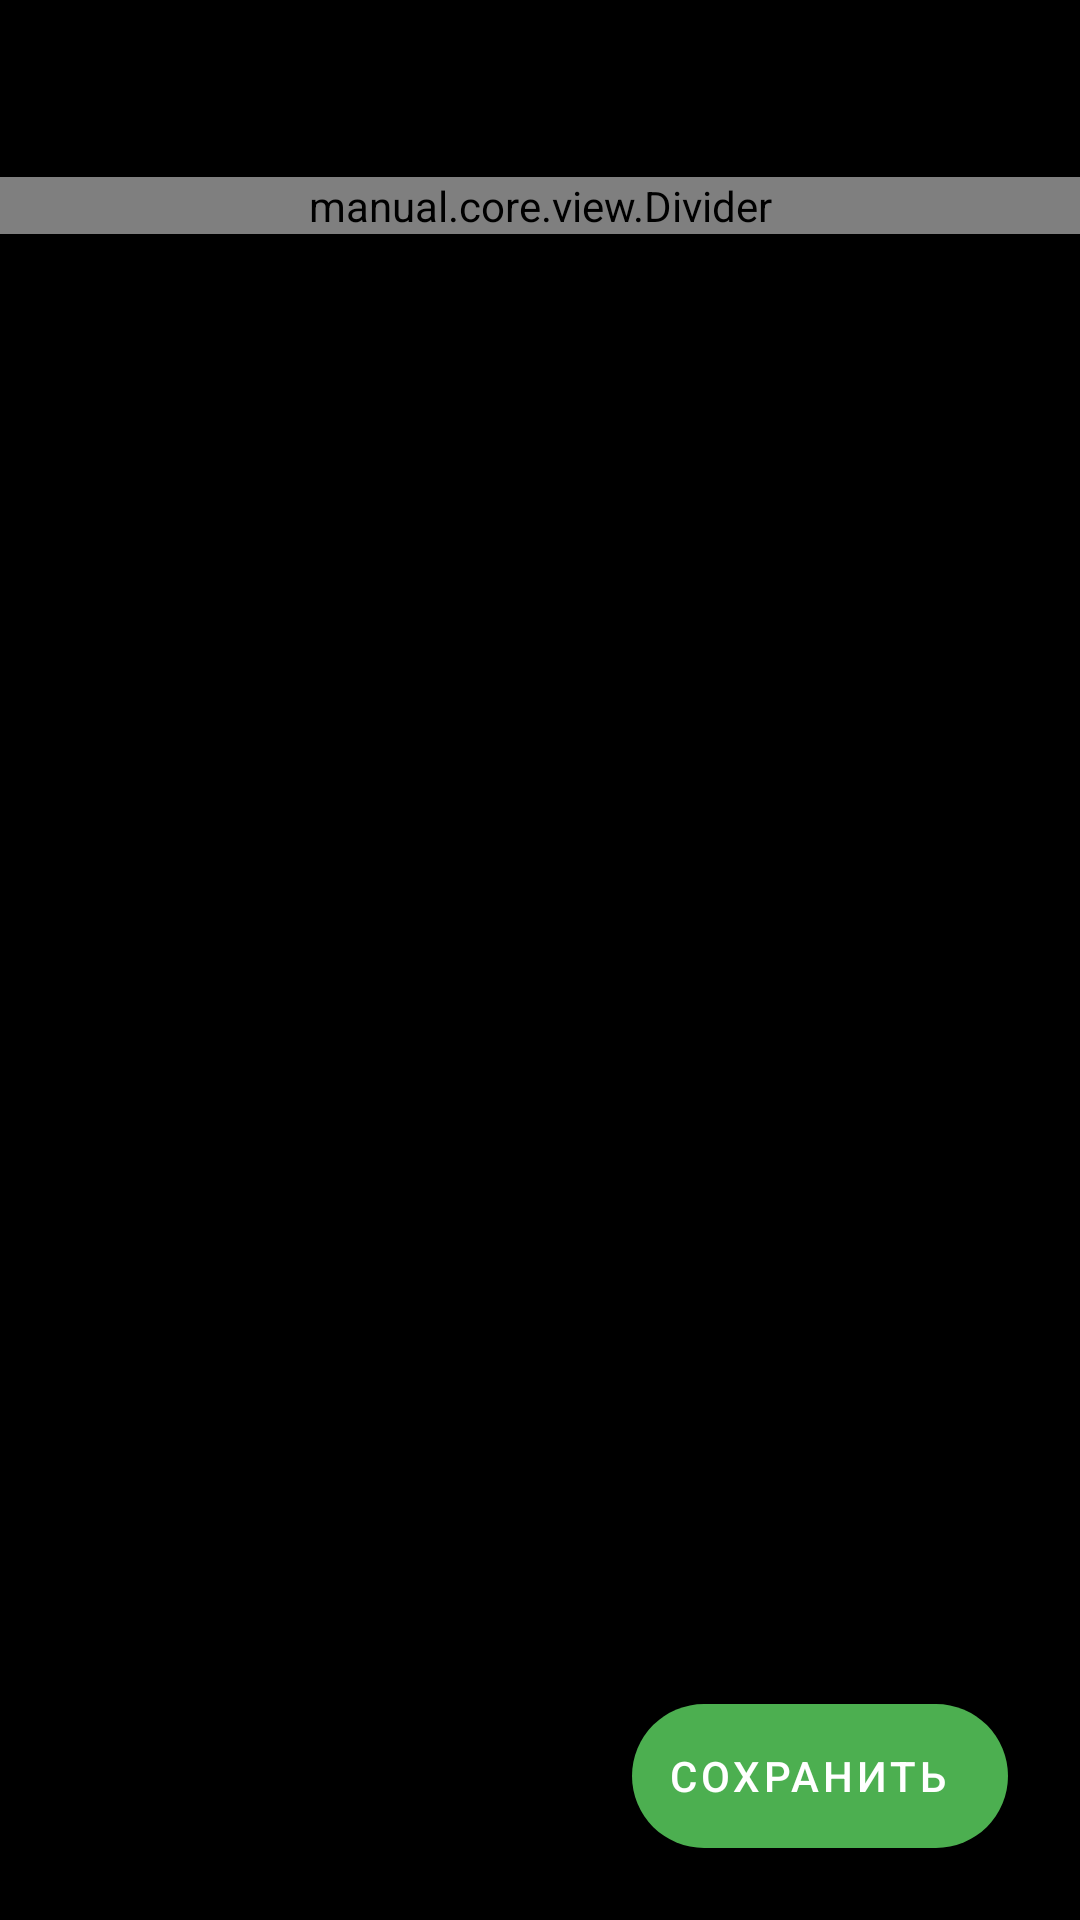

Here is an Android app screen rendered from its layout file. Give the layout XML and the strings, colors and styles it references.
<!-- AndroidManifest.xml: application theme Activity -->
<!-- res/layout/note_fragment.xml -->
<?xml version="1.0" encoding="utf-8"?>
<androidx.core.widget.NestedScrollView xmlns:android="http://schemas.android.com/apk/res/android"
    xmlns:app="http://schemas.android.com/apk/res-auto"
    xmlns:tools="http://schemas.android.com/tools"
    android:layout_width="match_parent"
    android:layout_height="match_parent"
    android:fillViewport="true">

    <androidx.constraintlayout.widget.ConstraintLayout
        android:layout_width="match_parent"
        android:layout_height="match_parent">

        <ImageView
            android:id="@+id/back_button"
            android:layout_width="32dp"
            android:layout_height="32dp"
            android:layout_marginStart="8dp"
            android:layout_marginTop="1dp"
            android:background="?attr/selectableItemBackgroundBorderless"
            android:padding="4dp"
            android:src="@drawable/ic_back"
            app:layout_constraintBottom_toBottomOf="@id/title_textView"
            app:layout_constraintStart_toStartOf="parent"
            app:layout_constraintTop_toTopOf="@id/title_textView"
            tools:ignore="ContentDescription" />

        <TextView
            android:id="@+id/title_textView"
            android:layout_width="0dp"
            android:layout_height="wrap_content"
            android:layout_marginStart="4dp"
            android:layout_marginTop="16dp"
            android:layout_marginEnd="16dp"
            android:text="@string/note_title"
            android:textAppearance="?attr/textAppearanceHeadline6"
            app:layout_constraintEnd_toStartOf="@id/delete_button"
            app:layout_constraintStart_toEndOf="@id/back_button"
            app:layout_constraintTop_toTopOf="parent" />

        <ImageView
            android:id="@+id/delete_button"
            android:layout_width="wrap_content"
            android:layout_height="wrap_content"
            android:layout_margin="16dp"
            android:background="?attr/selectableItemBackgroundBorderless"
            android:padding="4dp"
            android:src="@drawable/ic_delete"
            app:layout_constraintBottom_toBottomOf="@id/title_textView"
            app:layout_constraintEnd_toEndOf="parent"
            app:layout_constraintTop_toTopOf="@id/title_textView"
            tools:ignore="ContentDescription" />

        <manual.core.view.Divider
            android:id="@+id/top_divider"
            android:layout_width="match_parent"
            android:layout_height="wrap_content"
            android:layout_marginTop="16dp"
            app:layout_constraintTop_toBottomOf="@id/title_textView" />

        <com.google.android.material.textfield.TextInputLayout
            android:id="@+id/title_editText_layout"
            android:layout_width="match_parent"
            android:layout_height="wrap_content"
            android:layout_margin="16dp"
            android:hint="@string/note_title_hint"
            app:layout_constraintEnd_toEndOf="parent"
            app:layout_constraintStart_toStartOf="parent"
            app:layout_constraintTop_toBottomOf="@id/top_divider">

            <com.google.android.material.textfield.TextInputEditText
                android:id="@+id/title_editText"
                android:layout_width="match_parent"
                android:layout_height="wrap_content" />
        </com.google.android.material.textfield.TextInputLayout>


        <com.google.android.material.textfield.TextInputLayout
            android:id="@+id/content_editText_layout"
            android:layout_width="match_parent"
            android:layout_height="wrap_content"
            android:layout_margin="16dp"
            android:hint="@string/note_content_hint"
            app:layout_constraintEnd_toEndOf="parent"
            app:layout_constraintStart_toStartOf="parent"
            app:layout_constraintTop_toBottomOf="@id/title_editText_layout">

            <com.google.android.material.textfield.TextInputEditText
                android:id="@+id/content_editText"
                android:layout_width="match_parent"
                android:layout_height="wrap_content" />
        </com.google.android.material.textfield.TextInputLayout>

        <com.google.android.material.floatingactionbutton.ExtendedFloatingActionButton
            android:id="@+id/save_button"
            android:layout_width="wrap_content"
            android:layout_height="wrap_content"
            android:layout_gravity="end|bottom"
            android:layout_margin="24dp"
            android:text="@string/note_save_button"
            app:icon="@drawable/ic_done"
            app:layout_constraintBottom_toBottomOf="parent"
            app:layout_constraintEnd_toEndOf="parent"
            app:layout_constraintTop_toBottomOf="@id/content_editText_layout"
            app:layout_constraintVertical_bias="1.0" />
    </androidx.constraintlayout.widget.ConstraintLayout>
</androidx.core.widget.NestedScrollView>
<!-- resources referenced by this layout -->
<resources>
  <string name="note_content_hint">Текст заметки</string>
  <string name="note_save_button">Сохранить</string>
  <string name="note_title">Заметка</string>
  <string name="note_title_hint">Заголовок заметки</string>
  <color name="brand">#4CAF50</color>
  <style name="Dialog.DatePicker" parent="Base.Dialog.DatePicker">
          <item name="colorAccent">@color/brand</item>
          <item name="colorOnPrimary">@color/brand</item>
          <item name="colorSurface">#222</item>
      </style>
  <style name="Dialog.TimePicker" parent="Base.Dialog.TimePicker">
          <item name="colorAccent">@color/brand</item>
          <item name="colorOnPrimary">@color/brand</item>
          <item name="colorSurface">#222</item>
      </style>
  <style name="Base.Dialog.DatePicker">
          <item name="android:windowBackground">@drawable/dialog_window_background</item>
          <item name="colorPrimary">?attr/colorAccent</item> 
      </style>
  <style name="Base.Dialog.TimePicker">
          <item name="android:windowBackground">@drawable/dialog_window_background</item>
          <item name="colorPrimary">?attr/colorAccent</item> 
      </style>
  <style name="Base.Widget.Button.TextButton" parent="Widget.MaterialComponents.Button.TextButton">
          <item name="cornerRadius">24dp</item>
          <item name="android:paddingStart">12dp</item>
          <item name="android:paddingEnd">12dp</item>
          <item name="iconSize">18dp</item>
      </style>
  <style name="Base.Widget.CardView" parent="Widget.MaterialComponents.CardView">
          <item name="cardCornerRadius">12dp</item>
          <item name="cardElevation">3dp</item>
      </style>
  <style name="Base.Widget.TextInputEditText.OutlinedBox.Dense" parent="Widget.MaterialComponents.TextInputEditText.OutlinedBox.Dense">
          <item name="android:importantForAutofill" tools:targetApi="o">no</item>
      </style>
  <style name="Base.Widget.ScrollView">
          <item name="android:scrollbars">none</item>
      </style>
  <style name="Base.Widget.Chip.Action" parent="Widget.MaterialComponents.Chip.Action">
          <item name="chipIconSize">18dp</item>
          <item name="iconStartPadding">4dp</item>
          <item name="chipIconTint">?attr/colorControlNormal</item>
      </style>
  <style name="Base.Widget.ListView" parent="Widget.AppCompat.ListView">
          <item name="android:scrollbars">none</item>
          <item name="android:divider">@null</item>
      </style>
  <style name="Base.Widget.NavigationView" parent="Widget.MaterialComponents.NavigationView">
          <item name="android:background">?android:attr/colorBackground</item>
          <item name="itemMaxLines">3</item>
      </style>
  <style name="Base.Widget.Toolbar" parent="Widget.MaterialComponents.Toolbar.Surface">
          <item name="android:background">@android:color/transparent</item>
          <item name="contentInsetStart">0dp</item>
          <item name="android:elevation">0dp</item>
          <item name="navigationIconTint">?attr/colorControlNormal</item>
      </style>
  <!-- drawable dialog_window_background (drawable) -->
  <selector xmlns:android="http://schemas.android.com/apk/res/android">
      <item>
          <shape android:shape="rectangle">
              <solid android:color="?attr/colorSurface" />
              <corners android:radius="24dp" />
          </shape>
      </item>
  </selector>
  <style name="Base.ThemeOverlay.TextInputEditText.OutlinedBox.Dense" parent="ThemeOverlay.MaterialComponents.TextInputEditText.OutlinedBox.Dense">
          <item name="editTextStyle">@style/Base.Widget.TextInputEditText.OutlinedBox.Dense</item>
      </style>
  <style name="Base.Widget.BottomSheet" parent="Widget.MaterialComponents.BottomSheet">
          <item name="shapeAppearanceOverlay">@style/Base.ShapeAppearanceOverlay.BottomSheet</item>
      </style>
</resources>
